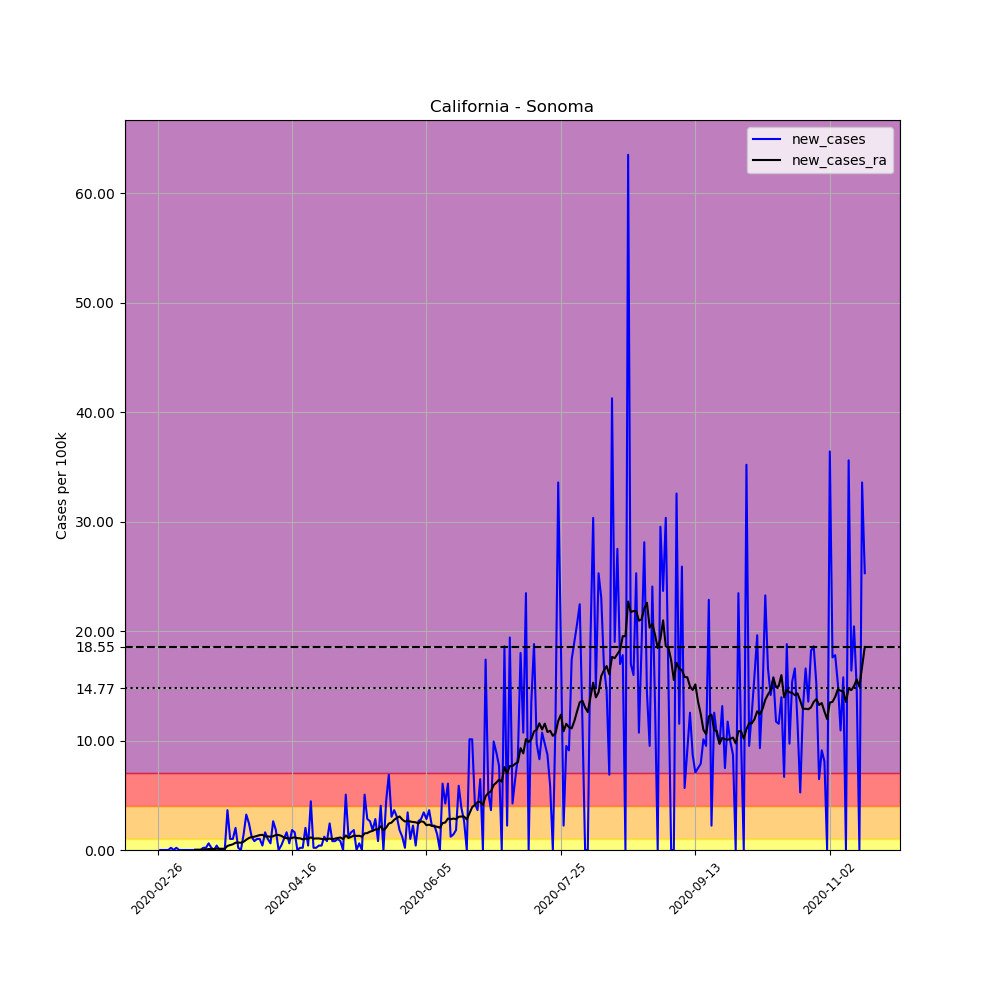

Data behind this chart, as committed beside it:
, date, county, state, fips, cases, deaths, COUNTY, STNAME, CTYNAME, POPESTIMATE2019, per_100k, new_cases, new_cases_ra
5330, 2020-02-26, Sonoma, California, 6097, 1, 0, 97, California, Sonoma, 494336, 0.2023, , 
5331, 2020-02-27, Sonoma, California, 6097, 1, 0, 97, California, Sonoma, 494336, 0.2023, 0.0, 
5332, 2020-02-28, Sonoma, California, 6097, 1, 0, 97, California, Sonoma, 494336, 0.2023, 0.0, 
5333, 2020-02-29, Sonoma, California, 6097, 1, 0, 97, California, Sonoma, 494336, 0.2023, 0.0, 
5334, 2020-03-01, Sonoma, California, 6097, 1, 0, 97, California, Sonoma, 494336, 0.2023, 0.0, 
5335, 2020-03-02, Sonoma, California, 6097, 2, 0, 97, California, Sonoma, 494336, 0.4046, 0.2023, 
5336, 2020-03-03, Sonoma, California, 6097, 2, 0, 97, California, Sonoma, 494336, 0.4046, 0.0, 
5337, 2020-03-04, Sonoma, California, 6097, 3, 0, 97, California, Sonoma, 494336, 0.6069, 0.2023, 
5338, 2020-03-05, Sonoma, California, 6097, 3, 0, 97, California, Sonoma, 494336, 0.6069, 0.0, 
5339, 2020-03-06, Sonoma, California, 6097, 3, 0, 97, California, Sonoma, 494336, 0.6069, 0.0, 
5340, 2020-03-07, Sonoma, California, 6097, 3, 0, 97, California, Sonoma, 494336, 0.6069, 0.0, 
5341, 2020-03-08, Sonoma, California, 6097, 3, 0, 97, California, Sonoma, 494336, 0.6069, 0.0, 
5342, 2020-03-09, Sonoma, California, 6097, 3, 0, 97, California, Sonoma, 494336, 0.6069, 0.0, 
5343, 2020-03-10, Sonoma, California, 6097, 3, 0, 97, California, Sonoma, 494336, 0.6069, 0.0, 
5344, 2020-03-11, Sonoma, California, 6097, 3, 0, 97, California, Sonoma, 494336, 0.6069, 0.0, 0.0289
5345, 2020-03-12, Sonoma, California, 6097, 3, 0, 97, California, Sonoma, 494336, 0.6069, 0.0, 0.0289
5346, 2020-03-13, Sonoma, California, 6097, 3, 0, 97, California, Sonoma, 494336, 0.6069, 0.0, 0.0289
5347, 2020-03-14, Sonoma, California, 6097, 4, 0, 97, California, Sonoma, 494336, 0.8092, 0.2023, 0.04335
5348, 2020-03-15, Sonoma, California, 6097, 5, 0, 97, California, Sonoma, 494336, 1.011, 0.2023, 0.0578
5349, 2020-03-16, Sonoma, California, 6097, 8, 0, 97, California, Sonoma, 494336, 1.618, 0.6069, 0.0867
5350, 2020-03-17, Sonoma, California, 6097, 9, 0, 97, California, Sonoma, 494336, 1.821, 0.2023, 0.1011
5351, 2020-03-18, Sonoma, California, 6097, 9, 0, 97, California, Sonoma, 494336, 1.821, 0.0, 0.0867
5352, 2020-03-19, Sonoma, California, 6097, 11, 0, 97, California, Sonoma, 494336, 2.225, 0.4046, 0.1156
5353, 2020-03-20, Sonoma, California, 6097, 11, 1, 97, California, Sonoma, 494336, 2.225, 0.0, 0.1156
5354, 2020-03-21, Sonoma, California, 6097, 11, 1, 97, California, Sonoma, 494336, 2.225, 0.0, 0.1156
5355, 2020-03-22, Sonoma, California, 6097, 11, 1, 97, California, Sonoma, 494336, 2.225, 0.0, 0.1156
5356, 2020-03-23, Sonoma, California, 6097, 29, 1, 97, California, Sonoma, 494336, 5.866, 3.641, 0.3757
5357, 2020-03-24, Sonoma, California, 6097, 34, 1, 97, California, Sonoma, 494336, 6.878, 1.011, 0.4479
5358, 2020-03-25, Sonoma, California, 6097, 39, 1, 97, California, Sonoma, 494336, 7.889, 1.011, 0.5202
5359, 2020-03-26, Sonoma, California, 6097, 49, 1, 97, California, Sonoma, 494336, 9.912, 2.023, 0.6647
5360, 2020-03-27, Sonoma, California, 6097, 50, 1, 97, California, Sonoma, 494336, 10.11, 0.2023, 0.6791
5361, 2020-03-28, Sonoma, California, 6097, 50, 1, 97, California, Sonoma, 494336, 10.11, 0.0, 0.6647
5362, 2020-03-29, Sonoma, California, 6097, 57, 1, 97, California, Sonoma, 494336, 11.53, 1.416, 0.7514
5363, 2020-03-30, Sonoma, California, 6097, 73, 1, 97, California, Sonoma, 494336, 14.77, 3.237, 0.9392
5364, 2020-03-31, Sonoma, California, 6097, 85, 1, 97, California, Sonoma, 494336, 17.19, 2.427, 1.098
5365, 2020-04-01, Sonoma, California, 6097, 91, 1, 97, California, Sonoma, 494336, 18.41, 1.214, 1.185
5366, 2020-04-02, Sonoma, California, 6097, 95, 1, 97, California, Sonoma, 494336, 19.22, 0.8092, 1.214
5367, 2020-04-03, Sonoma, California, 6097, 100, 1, 97, California, Sonoma, 494336, 20.23, 1.011, 1.286
5368, 2020-04-04, Sonoma, California, 6097, 105, 1, 97, California, Sonoma, 494336, 21.24, 1.011, 1.358
5369, 2020-04-05, Sonoma, California, 6097, 107, 1, 97, California, Sonoma, 494336, 21.65, 0.4046, 1.387
5370, 2020-04-06, Sonoma, California, 6097, 115, 1, 97, California, Sonoma, 494336, 23.26, 1.618, 1.243
5371, 2020-04-07, Sonoma, California, 6097, 120, 1, 97, California, Sonoma, 494336, 24.27, 1.011, 1.243
5372, 2020-04-08, Sonoma, California, 6097, 123, 1, 97, California, Sonoma, 494336, 24.88, 0.6069, 1.214
5373, 2020-04-09, Sonoma, California, 6097, 136, 1, 97, California, Sonoma, 494336, 27.51, 2.63, 1.257
5374, 2020-04-10, Sonoma, California, 6097, 145, 2, 97, California, Sonoma, 494336, 29.33, 1.821, 1.373
5375, 2020-04-11, Sonoma, California, 6097, 145, 2, 97, California, Sonoma, 494336, 29.33, 0.0, 1.373
5376, 2020-04-12, Sonoma, California, 6097, 147, 2, 97, California, Sonoma, 494336, 29.74, 0.4046, 1.3
5377, 2020-04-13, Sonoma, California, 6097, 152, 2, 97, California, Sonoma, 494336, 30.75, 1.011, 1.142
5378, 2020-04-14, Sonoma, California, 6097, 160, 2, 97, California, Sonoma, 494336, 32.37, 1.618, 1.084
5379, 2020-04-15, Sonoma, California, 6097, 163, 2, 97, California, Sonoma, 494336, 32.97, 0.6069, 1.04
5380, 2020-04-16, Sonoma, California, 6097, 172, 2, 97, California, Sonoma, 494336, 34.79, 1.821, 1.113
5381, 2020-04-17, Sonoma, California, 6097, 180, 2, 97, California, Sonoma, 494336, 36.41, 1.618, 1.156
5382, 2020-04-18, Sonoma, California, 6097, 180, 2, 97, California, Sonoma, 494336, 36.41, 0.0, 1.084
5383, 2020-04-19, Sonoma, California, 6097, 181, 2, 97, California, Sonoma, 494336, 36.61, 0.2023, 1.069
5384, 2020-04-20, Sonoma, California, 6097, 182, 2, 97, California, Sonoma, 494336, 36.82, 0.2023, 0.9681
5385, 2020-04-21, Sonoma, California, 6097, 192, 2, 97, California, Sonoma, 494336, 38.84, 2.023, 1.04
5386, 2020-04-22, Sonoma, California, 6097, 194, 2, 97, California, Sonoma, 494336, 39.24, 0.4046, 1.026
5387, 2020-04-23, Sonoma, California, 6097, 216, 2, 97, California, Sonoma, 494336, 43.69, 4.45, 1.156
5388, 2020-04-24, Sonoma, California, 6097, 217, 2, 97, California, Sonoma, 494336, 43.9, 0.2023, 1.04
5389, 2020-04-25, Sonoma, California, 6097, 218, 2, 97, California, Sonoma, 494336, 44.1, 0.2023, 1.055
... 204 more rows
